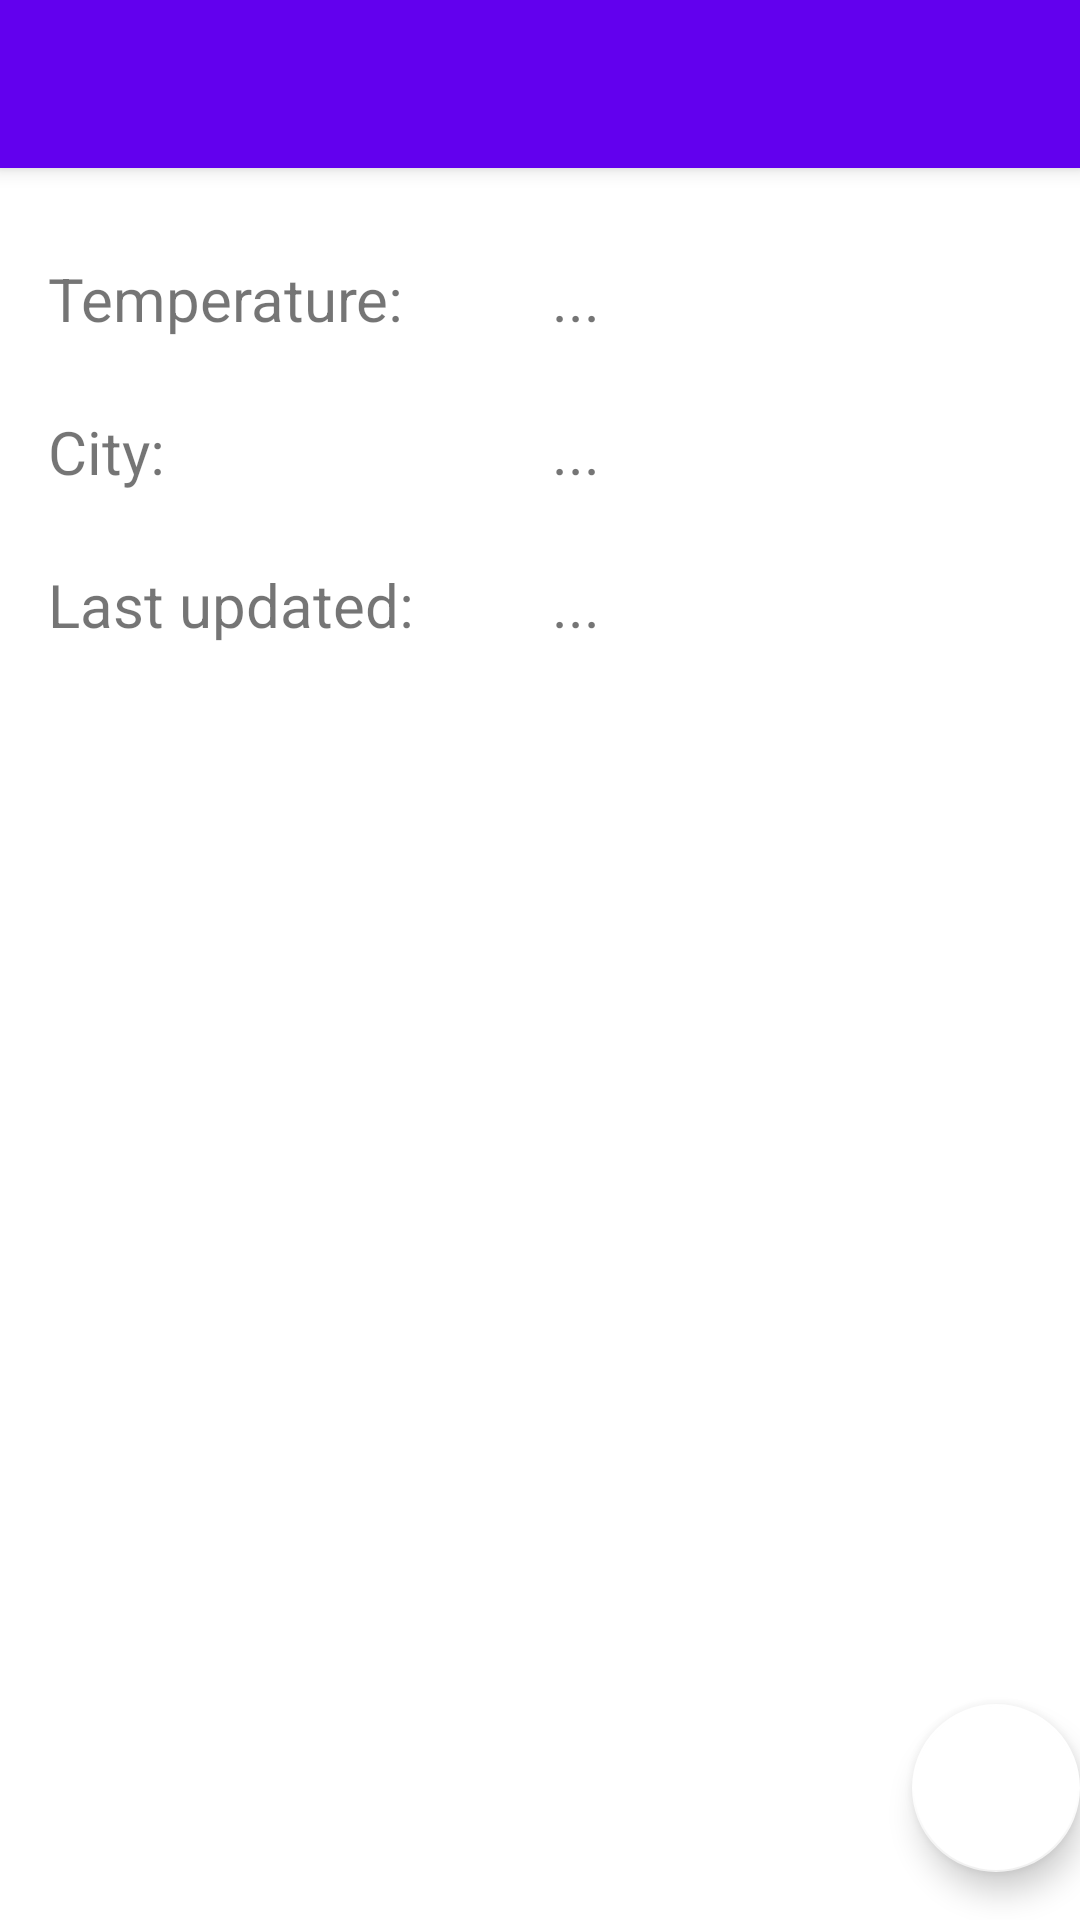

Produce the Android XML layout that renders to this screen, including the resource entries it uses.
<!-- AndroidManifest.xml: activity theme Theme.WeatherTest.NoActionBar -->
<!-- res/layout/activity_main.xml -->
<?xml version="1.0" encoding="utf-8"?>
<androidx.coordinatorlayout.widget.CoordinatorLayout xmlns:android="http://schemas.android.com/apk/res/android"
    xmlns:app="http://schemas.android.com/apk/res-auto"
    xmlns:tools="http://schemas.android.com/tools"
    android:layout_width="match_parent"
    android:layout_height="match_parent"
    tools:context=".MainActivity">

    <com.google.android.material.appbar.AppBarLayout
        android:layout_width="match_parent"
        android:layout_height="wrap_content"
        android:theme="@style/Theme.WeatherTest.AppBarOverlay">

        <androidx.appcompat.widget.Toolbar
            android:id="@+id/toolbar"
            android:layout_width="match_parent"
            android:layout_height="?attr/actionBarSize"
            android:background="?attr/colorPrimary"
            app:popupTheme="@style/Theme.WeatherTest.PopupOverlay" />

    </com.google.android.material.appbar.AppBarLayout>

    <ProgressBar
        android:id="@+id/progress_bar"
        android:visibility="gone"
        android:layout_width="wrap_content"
        android:layout_height="wrap_content"
        android:layout_gravity="center" />

    <androidx.constraintlayout.widget.ConstraintLayout
        android:id="@+id/container"
        android:layout_width="match_parent"
        android:layout_height="match_parent"
        android:layout_marginTop="70dp"
        android:orientation="vertical"
        android:padding="16dp">

        <TextView
            android:id="@+id/temperature_label"
            android:layout_width="0dp"
            android:layout_height="wrap_content"
            android:text="@string/temperature_en"
            android:textSize="20sp"
            app:layout_constraintEnd_toStartOf="@id/temperature_value"
            app:layout_constraintStart_toStartOf="parent"
            app:layout_constraintTop_toTopOf="parent" />

        <TextView
            android:id="@+id/temperature_value"
            android:layout_width="0dp"
            android:layout_height="wrap_content"
            android:layout_marginStart="8dp"
            android:text="..."
            android:textSize="20sp"
            app:layout_constraintEnd_toEndOf="parent"
            app:layout_constraintStart_toEndOf="@id/temperature_label"
            app:layout_constraintTop_toTopOf="parent" />


        <TextView
            android:id="@+id/city_label"
            android:layout_width="0dp"
            android:layout_height="wrap_content"
            android:layout_marginTop="24dp"
            android:text="@string/city_en"
            android:textSize="20sp"
            app:layout_constraintEnd_toStartOf="@id/city_value"
            app:layout_constraintStart_toStartOf="parent"
            app:layout_constraintTop_toBottomOf="@id/temperature_label" />

        <TextView
            android:id="@+id/city_value"
            android:layout_width="0dp"
            android:layout_height="wrap_content"
            android:layout_marginStart="8dp"
            android:text="..."
            android:textSize="20sp"
            app:layout_constraintEnd_toEndOf="parent"
            app:layout_constraintStart_toEndOf="@id/city_label"
            app:layout_constraintTop_toTopOf="@id/city_label" />

        <TextView
            android:id="@+id/last_updated_label"
            android:layout_width="0dp"
            android:layout_height="wrap_content"
            android:layout_marginTop="24dp"
            android:text="@string/last_updated_en"
            android:textSize="20sp"
            app:layout_constraintEnd_toStartOf="@id/last_updated_value"
            app:layout_constraintStart_toStartOf="parent"
            app:layout_constraintTop_toBottomOf="@id/city_label" />

        <TextView
            android:id="@+id/last_updated_value"
            android:layout_width="0dp"
            android:layout_height="wrap_content"
            android:layout_marginStart="8dp"
            android:text="..."
            android:textSize="20sp"
            app:layout_constraintBottom_toBottomOf="@+id/last_updated_label"
            app:layout_constraintEnd_toEndOf="parent"
            app:layout_constraintStart_toEndOf="@id/last_updated_label"
            app:layout_constraintTop_toTopOf="@id/last_updated_label" />

        <ImageView
            android:id="@+id/weather_icon"
            android:layout_width="100dp"
            android:layout_height="100dp"
            android:layout_marginStart="16dp"
            android:layout_marginTop="24dp"
            app:layout_constraintStart_toStartOf="parent"
            app:layout_constraintTop_toBottomOf="@id/last_updated_label"
            tools:src="@drawable/ic_cloud" />

        <TextView
            android:id="@+id/weather_desc"
            android:layout_width="0dp"
            android:layout_height="wrap_content"
            android:layout_marginStart="24dp"
            android:textSize="20sp"
            app:layout_constraintBottom_toBottomOf="@+id/weather_icon"
            app:layout_constraintEnd_toEndOf="parent"
            app:layout_constraintStart_toEndOf="@+id/weather_icon"
            app:layout_constraintTop_toTopOf="@+id/weather_icon"
            tools:text="Rain" />


    </androidx.constraintlayout.widget.ConstraintLayout>

    <com.google.android.material.floatingactionbutton.FloatingActionButton
        android:id="@+id/update"
        android:layout_width="wrap_content"
        android:layout_height="wrap_content"
        android:layout_gravity="bottom|end"
        android:layout_marginEnd="@dimen/fab_margin"
        android:layout_marginBottom="16dp"
        app:backgroundTint="@color/white"
        app:srcCompat="@drawable/ic_refresh" />



</androidx.coordinatorlayout.widget.CoordinatorLayout>
<!-- resources referenced by this layout -->
<resources>
  <color name="white">#FFFFFFFF</color>
  <string name="city_en">City:</string>
  <string name="last_updated_en">Last updated:</string>
  <string name="temperature_en">Temperature:</string>
  <style name="Theme.WeatherTest.AppBarOverlay" parent="ThemeOverlay.AppCompat.Dark.ActionBar" />
  <style name="Theme.WeatherTest.PopupOverlay" parent="ThemeOverlay.AppCompat.Light" />
  <style name="Theme.WeatherTest.NoActionBar">
          <item name="windowActionBar">false</item>
          <item name="windowNoTitle">true</item>
      </style>
</resources>
